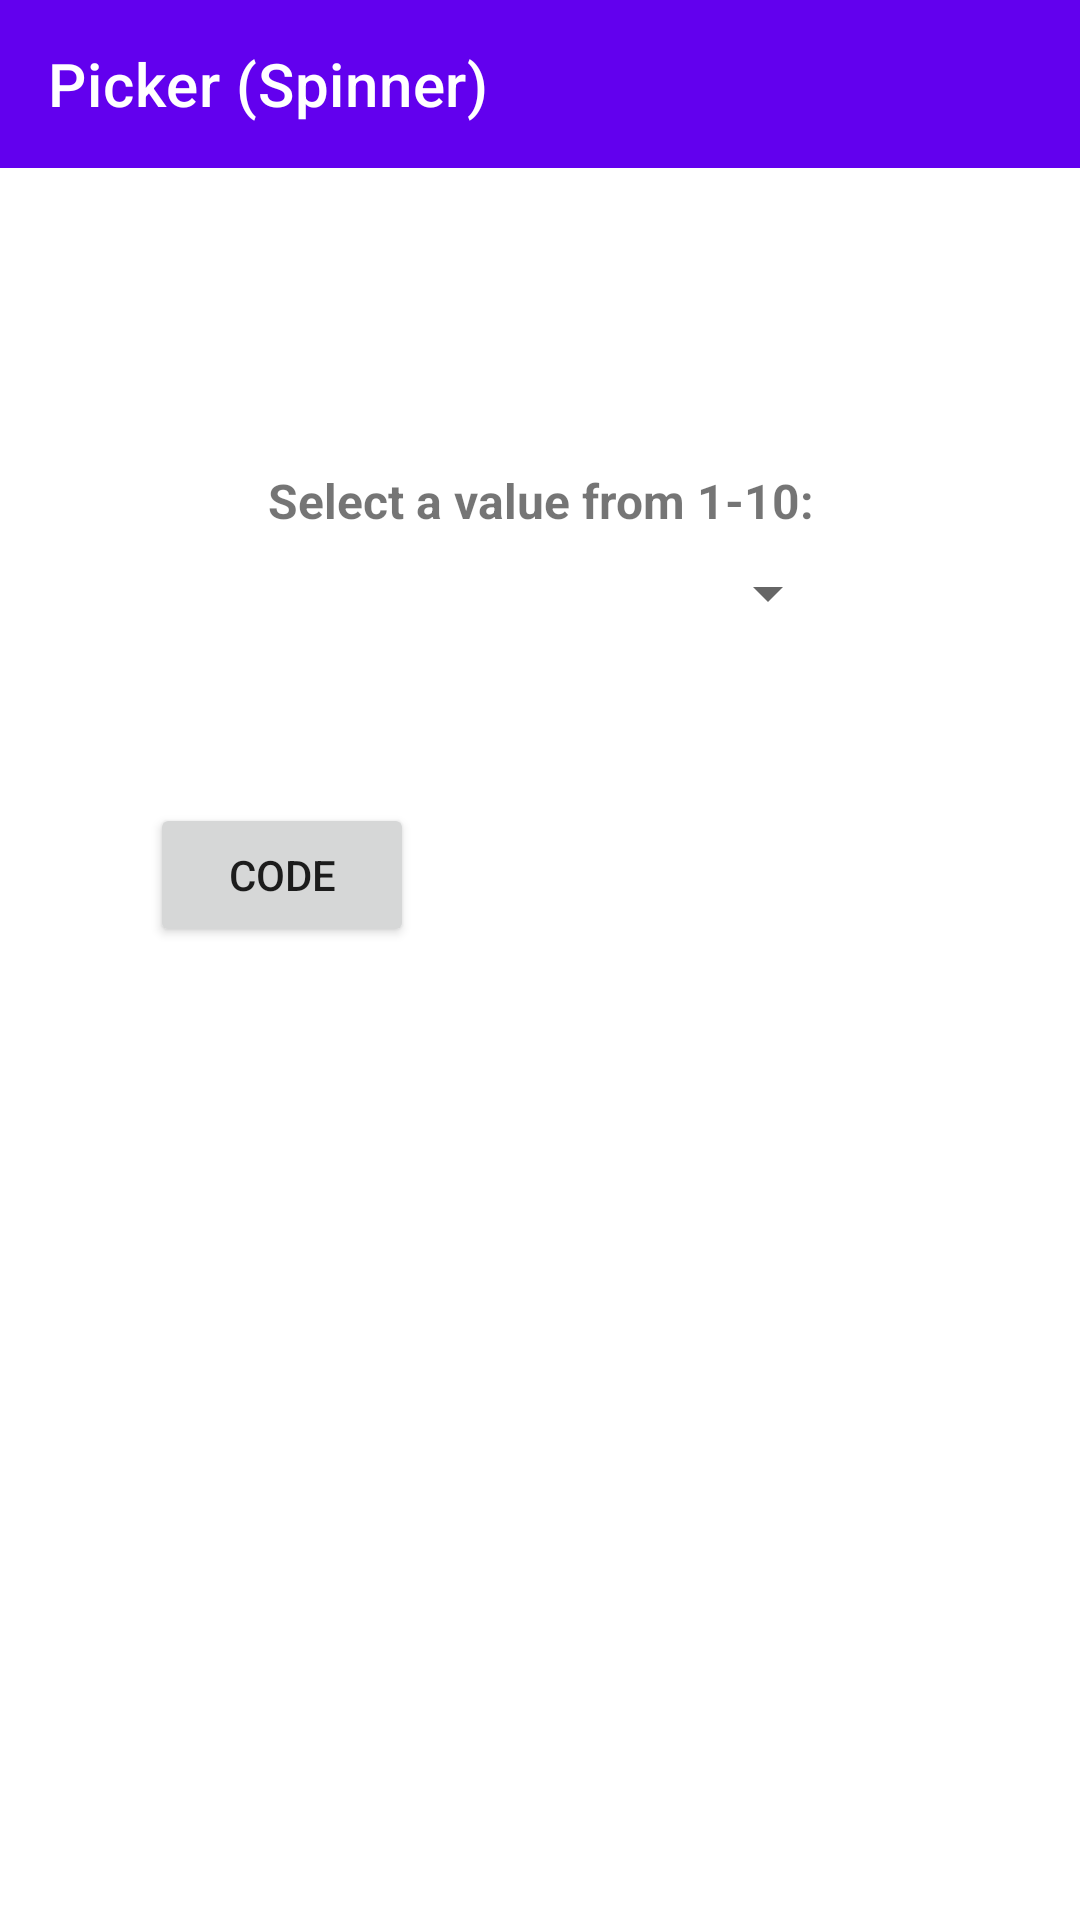

Produce the Android XML layout that renders to this screen, including the resource entries it uses.
<!-- AndroidManifest.xml: application theme Theme.Component -->
<!-- res/layout/activity_select_picker.xml -->
<?xml version="1.0" encoding="utf-8"?>
<LinearLayout xmlns:android="http://schemas.android.com/apk/res/android"
    xmlns:app="http://schemas.android.com/apk/res-auto"
    xmlns:tools="http://schemas.android.com/tools"
    android:id="@+id/main"
    android:layout_width="match_parent"
    android:layout_height="match_parent"
    tools:context=".ui.SelectPicker"
    android:orientation="vertical">

    <com.google.android.material.appbar.AppBarLayout
        android:layout_width="match_parent"
        android:layout_height="wrap_content">

        <androidx.appcompat.widget.Toolbar
            android:layout_width="match_parent"
            android:layout_height="wrap_content"
            android:id="@+id/pickerToolbar"
            app:navigationIcon="@drawable/baseline_arrow_back_24"
            app:navigationContentDescription="Back to Home page"
            app:title="Picker (Spinner)"
            app:titleTextColor="@color/white"
            android:accessibilityHeading="true" />

    </com.google.android.material.appbar.AppBarLayout>

    <TextView
        android:id="@+id/textView5"
        android:layout_width="match_parent"
        android:layout_height="wrap_content"
        android:layout_marginTop="100dp"
        android:layout_gravity="center"
        android:text="Select a value from 1-10:"
        android:textSize="16sp"
        android:textStyle="bold"
        android:gravity="center"/>

    <Spinner
        android:id="@+id/Select_spinner"
        android:layout_width="200dp"
        android:layout_height="wrap_content"
        android:padding="20dp"
        android:layout_gravity="center"
        android:accessibilityLiveRegion="polite"
        android:contentDescription="Select a value from 1-10:"
        />

    <Button
        android:layout_width="wrap_content"
        android:layout_height="48dp"
        android:layout_margin="50dp"
        android:text="Code"
        android:id="@+id/pickerCode"
        android:contentDescription="Code, opens in a bottom sheet"
        app:icon="@drawable/baseline_keyboard_arrow_down_24"
        tools:ignore="MissingConstraints" />

</LinearLayout>
<!-- resources referenced by this layout -->
<resources>
  <color name="white">#FFFFFFFF</color>
  <style name="Theme.Component" parent="Theme.MaterialComponents.DayNight.DarkActionBar">
          
          <item name="colorPrimary">@color/purple_500</item>
          <item name="colorPrimaryVariant">@color/purple_700</item>
          <item name="colorOnPrimary">@color/white</item>
          
          <item name="colorSecondary">@color/teal_200</item>
          <item name="colorSecondaryVariant">@color/teal_700</item>
          <item name="colorOnSecondary">@color/black</item>
          
          <item name="android:statusBarColor">?attr/colorPrimaryVariant</item>
          
      </style>
  <color name="purple_500">#FF6200EE</color>
  <color name="purple_700">#FF3700B3</color>
  <color name="teal_200">#FF03DAC5</color>
  <color name="teal_700">#FF018786</color>
  <color name="black">#FF000000</color>
</resources>
